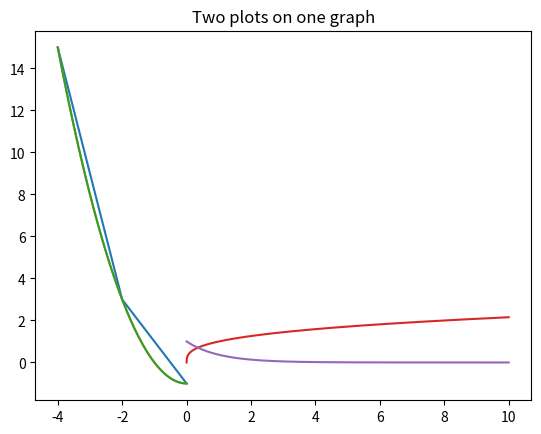

Python code for this plot:
5+3
7-2
3*3-8
5/3

print(5+3)
print(7-2)
print(3*3-8)
print(5/3)

print(3**5)
print(4**(1/2))

import numpy as np
print(np.sqrt(4))
print(np.log(7)) # this is ln(7)
print(np.e**np.log(7))
print(np.sin(np.pi/4))
print(np.sqrt(2)/2)

l = 2
w = 5
h = 4

# VOLUME
volume = l*w*h
print(volume)

# SURFACE AREA
area = 2*l*w + 2*w*h + 2*l*h
print(area)

# RATIO OF SURFACE AREA TO VOLUME
print(volume/area)

def f(x):
  return x**2-1

def g(theta):
  return theta*np.cos(theta)

def area(l,w,h):
  return 2*l*w + 2*l*h + 2*w*h

print(f(0), f(-4))
print(g(np.pi), g(np.pi/6))
print(area(2,5,4))

angles = [0, np.pi/6, np.pi/4, np.pi/3, np.pi]
print(g(angles))

xValues = np.arange(-4, 0, 0.5)
print(xValues)
print(f(xValues))

xValues = np.arange(-4, 2, 2)
print(xValues)
print(f(xValues))

from matplotlib import pyplot as plt

plt.plot(xValues,f(xValues))
plt.title("Plot of f(x) on [-4,0]")
plt.show()

xInterval = np.arange(-4,0.001,0.001)
plt.plot(xInterval,f(xInterval))
plt.title("Nicer plot of f(x) on [-4,0]")
plt.show()

xInterval2 = np.linspace(-4,0,4000)
plt.plot(xInterval2,f(xInterval2))
plt.title("Another nice plot of f(x) on [-4,0]")
plt.show()

def f1(x):
  return x**(1/3)

def f2(x):
  return np.e**(-x)

xInterval2 = np.linspace(0,10,1000)

plt.plot(xInterval2, f1(xInterval2))
plt.plot(xInterval2, f2(xInterval2))
plt.title("Two plots on one graph")
plt.show()

# Use this chunk of code to write your operations.

# Use this chunk of code to define your variables and calculate delta_x

# Use this chunk of code to calculate the surface area and volume when r=2.8 and h=9.14

# Use this chunk of code to define the volume function, and evaluate it for the three pairs of radius/height that were given.

# Use this chunk of code to define f(x)

# Use this chunk of code to graph f(x) on [0,5]

# Use this chunk of code to graph f(x) on [0,5] and add a horizontal line at the minimum y-value